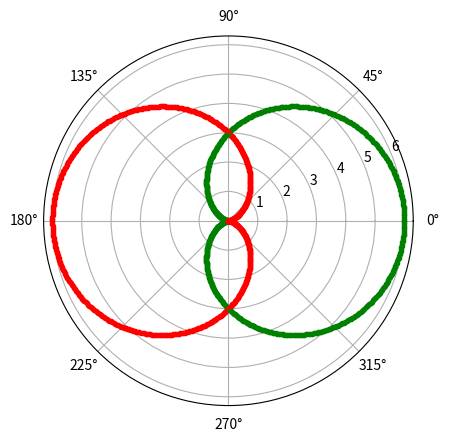

This chart was generated by the following Python code:
import numpy as np
import matplotlib.pyplot as plt
import math
plt.axes(projection='polar')


a = 3
rad = np.arange(0, 2 * np.pi, 0.01)


for i in rad:
    r = a + (a * np.cos(i))  
    plt.polar(i, r, 'g.')  

    r1 = a - (a * np.cos(i))
    plt.polar(i, r1, 'r.')  


plt.show()
